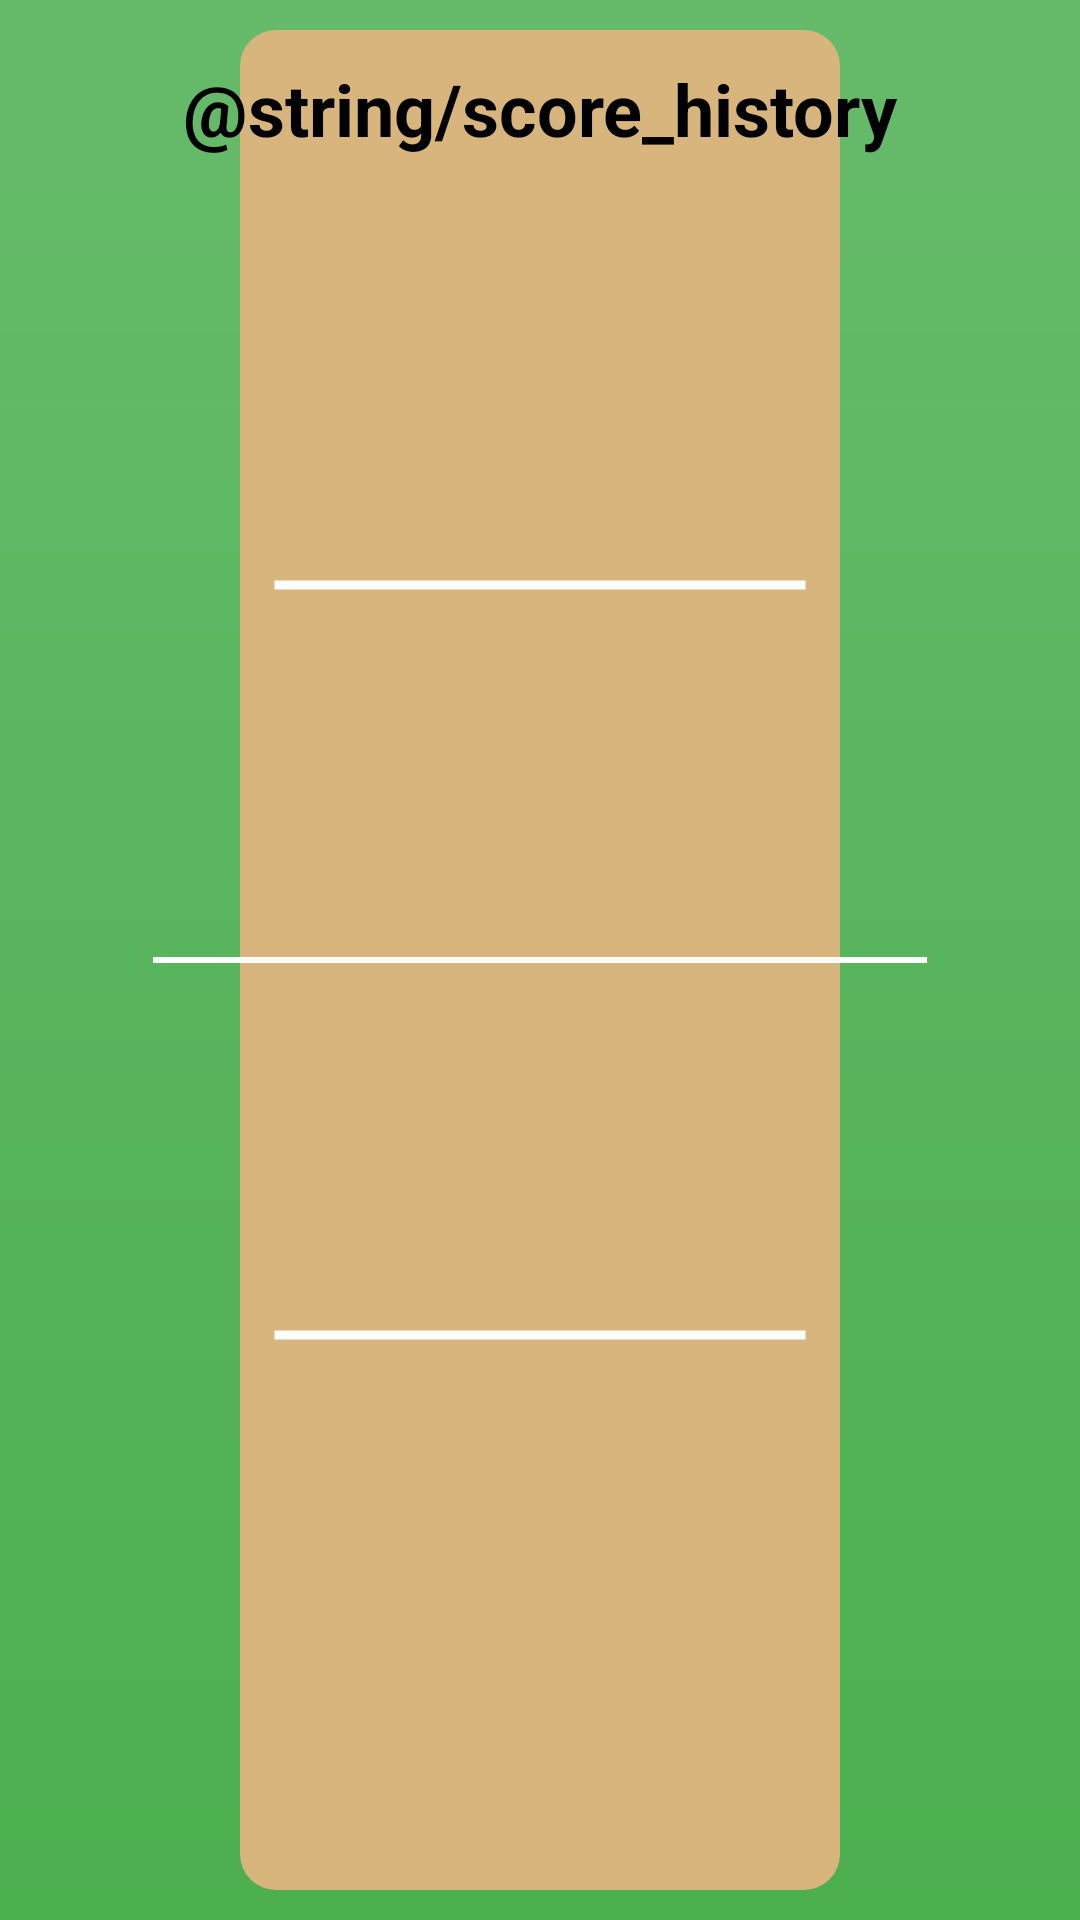

The Android layout XML behind this screen, and the referenced resources:
<!-- AndroidManifest.xml: application theme Theme.CricketScoreAPP -->
<!-- res/layout/activity_score_history.xml -->
<?xml version="1.0" encoding="utf-8"?>
<androidx.constraintlayout.widget.ConstraintLayout xmlns:android="http://schemas.android.com/apk/res/android"
    xmlns:app="http://schemas.android.com/apk/res-auto"
    xmlns:tools="http://schemas.android.com/tools"
    android:layout_width="match_parent"
    android:layout_height="match_parent">
    
    <View
        android:id="@+id/semiTransparentView"
        android:layout_width="match_parent"
        android:layout_height="match_parent"
        android:background="@drawable/semi_transparent_bg"
        android:elevation="11dp"
        android:visibility="gone" />

    <androidx.constraintlayout.widget.ConstraintLayout
        android:layout_width="match_parent"
        android:layout_height="match_parent"
        android:background="@drawable/cricket_pitch_background"
        android:orientation="vertical"
        app:layout_constraintBottom_toBottomOf="parent"
        app:layout_constraintEnd_toEndOf="parent"
        app:layout_constraintStart_toStartOf="parent"
        app:layout_constraintTop_toTopOf="parent">

        <com.airbnb.lottie.LottieAnimationView
            android:id="@+id/loadingAnimation"
            android:layout_width="120dp"
            android:layout_height="120dp"
            android:layout_gravity="center"
            android:elevation="10dp"
            android:visibility="gone"
            app:layout_constraintBottom_toBottomOf="parent"
            app:layout_constraintEnd_toEndOf="parent"
            app:layout_constraintStart_toStartOf="parent"
            app:layout_constraintTop_toTopOf="parent"
            app:lottie_autoPlay="false"
            app:lottie_loop="false"
            app:lottie_rawRes="@raw/loading_animation" />


        <TextView
            android:id="@+id/tv_history_title"
            style="@style/ScoreTextStyle24sp_bold"
            android:layout_width="wrap_content"
            android:layout_height="wrap_content"
            android:layout_gravity="center"
            android:layout_marginTop="20dp"
            android:paddingBottom="10dp"
            android:text="@string/score_history"
            app:layout_constraintEnd_toEndOf="parent"
            app:layout_constraintStart_toStartOf="parent"
            app:layout_constraintTop_toTopOf="parent" />

        <ImageView
            android:id="@+id/iv_empty"
            android:layout_width="wrap_content"
            android:layout_height="wrap_content"
            android:src="@drawable/ic_empty"
            android:visibility="gone"
            app:layout_constraintBottom_toBottomOf="parent"
            app:layout_constraintEnd_toEndOf="parent"
            app:layout_constraintStart_toStartOf="parent"
            app:layout_constraintTop_toTopOf="parent" />

        <TextView
            android:id="@+id/tv_empty_message"
            style="@style/TitleTextStyle"
            android:layout_width="wrap_content"
            android:layout_height="wrap_content"
            android:layout_gravity="center"
            android:layout_marginTop="20dp"
            android:paddingBottom="10dp"
            android:text="@string/history_is_empty_play_a_match_first"
            android:visibility="gone"
            app:layout_constraintEnd_toEndOf="parent"
            app:layout_constraintStart_toStartOf="parent"
            app:layout_constraintTop_toBottomOf="@+id/iv_empty" />


        <androidx.recyclerview.widget.RecyclerView
            android:id="@+id/rv_score_history"
            android:layout_width="match_parent"
            android:layout_height="0dp"
            android:layout_margin="16dp"
            app:layout_constraintBottom_toBottomOf="parent"
            app:layout_constraintEnd_toEndOf="parent"
            app:layout_constraintStart_toStartOf="parent"
            app:layout_constraintTop_toBottomOf="@+id/tv_history_title" />
    </androidx.constraintlayout.widget.ConstraintLayout>
</androidx.constraintlayout.widget.ConstraintLayout>
<!-- resources referenced by this layout -->
<resources>
  <!-- drawable cricket_pitch_background (drawable) -->
  <?xml version="1.0" encoding="utf-8"?>
  <layer-list xmlns:android="http://schemas.android.com/apk/res/android">
  
      
      <item>
          <shape android:shape="rectangle">
              <gradient
                  android:angle="90"
                  android:endColor="#66BB6A"
                  android:startColor="#4CAF50"
                  android:type="linear" />
          </shape>
      </item>
  
      
      <item
          android:bottom="10dp"
          android:left="80dp"
          android:right="80dp"
          android:top="10dp">
          <shape android:shape="rectangle">
              <solid android:color="#D7B57C" />
              <corners android:radius="12dp" />
          </shape>
      </item>
  
      
      <item
          android:bottom="250dp"
          android:left="90dp"
          android:right="90dp">
          <shape android:shape="line">
              <stroke
                  android:width="3dp"
                  android:color="@android:color/white" />
          </shape>
      </item>
  
  
      
      <item
          android:left="90dp"
          android:right="90dp"
          android:top="250dp">
          <shape android:shape="line">
              <stroke
                  android:width="3dp"
                  android:color="@android:color/white" />
          </shape>
      </item>
  
      
      <item
          android:left="50dp"
          android:right="50dp">
          <shape android:shape="line">
              <stroke
                  android:width="2dp"
                  android:color="@android:color/white" />
          </shape>
      </item>
  
  </layer-list>
  <!-- drawable ic_empty (drawable) -->
  <vector xmlns:android="http://schemas.android.com/apk/res/android" android:height="24dp" android:tint="#1485E1" android:viewportHeight="24" android:viewportWidth="24" android:width="24dp">
        
      <path android:fillColor="@android:color/white" android:pathData="M6,2v6h0.01L6,8.01 10,12l-4,4 0.01,0.01L6,16.01L6,22h12v-5.99h-0.01L18,16l-4,-4 4,-3.99 -0.01,-0.01L18,8L18,2L6,2zM16,16.5L16,20L8,20v-3.5l4,-4 4,4zM12,11.5l-4,-4L8,4h8v3.5l-4,4z"/>
      
  </vector>
  <!-- drawable semi_transparent_bg (drawable) -->
  <?xml version="1.0" encoding="utf-8"?>
  <shape xmlns:android="http://schemas.android.com/apk/res/android">
      <solid android:color="#80000000" />  
  </shape>
  <style name="ScoreTextStyle24sp_bold" parent="BaseTextStyle">
          <item name="android:textSize">24sp</item>
          <item name="android:textStyle">bold</item>
          <item name="android:textColor">@android:color/black</item>
      </style>
  <style name="TitleTextStyle" parent="BaseTextStyle">
          <item name="android:textSize">22sp</item>
          <item name="android:textColor">@android:color/white</item>
      </style>
  <style name="Theme.CricketScoreAPP" parent="Theme.AppCompat.Light.NoActionBar" />
  <style name="BaseTextStyle">
          <item name="android:textSize">20sp</item>
          <item name="android:textStyle">bold</item>
          <item name="android:textColor">@android:color/black</item>
      </style>
  
      // Text Styles
</resources>
